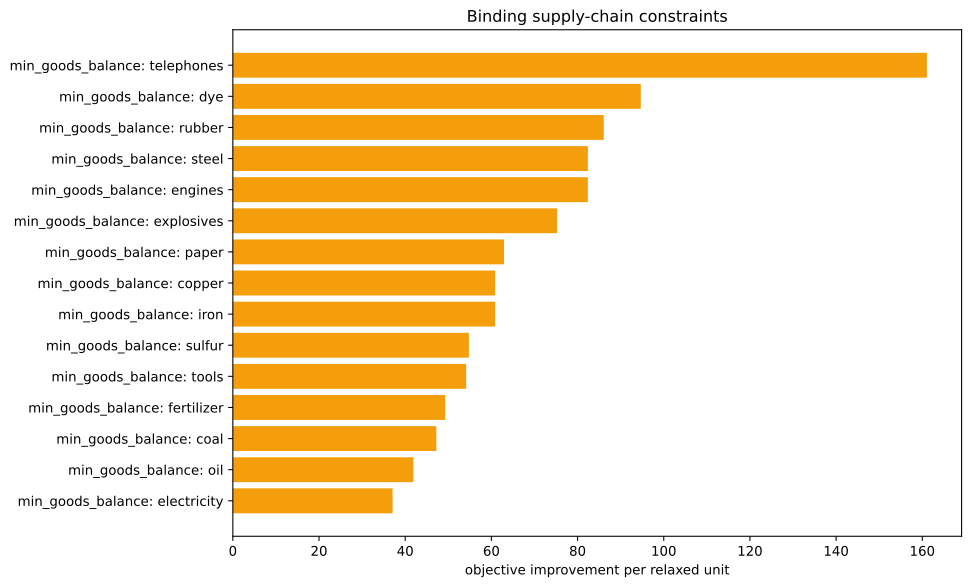

Values plotted in this chart, from the file beside it:
kind, family, label, realized_value, bound, slack, residual, binding, solver_marginal, improvement_per_unit
inequality, min_goods_balance, ammunition, 0.0, 0.0, 0.0, 0.0, True, -0.0, 0.0
inequality, min_goods_balance, small_arms, 0.0, 0.0, 0.0, 0.0, True, -0.0, 0.0
inequality, min_goods_balance, artillery, 0.0, 0.0, 0.0, 0.0, True, -0.0, 0.0
inequality, min_goods_balance, tanks, 0.0, 0.0, 0.0, 0.0, True, -0.0, 0.0
inequality, min_goods_balance, aeroplanes, 0.0, 0.0, 0.0, 0.0, True, -0.0, 0.0
inequality, min_goods_balance, manowars, 0.0, 0.0, 0.0, 0.0, True, -0.0, 0.0
inequality, min_goods_balance, ironclads, 0.0, 0.0, 0.0, 0.0, True, -0.0, 0.0
inequality, min_goods_balance, grain, 0.0, 0.0, 0.0, 0.0, True, -0.0, 0.0
inequality, min_goods_balance, fish, 0.0, 0.0, 0.0, 0.0, True, -0.0, 0.0
inequality, min_goods_balance, fabric, 0.0, 0.0, 0.0, 0.0, True, -0.0, 0.0
inequality, min_goods_balance, wood, 0.0, 0.0, 0.0, 0.0, True, -35.2, 35.2
inequality, min_goods_balance, groceries, 0.0, 0.0, 0.0, 0.0, True, -0.0, 0.0
inequality, min_goods_balance, clothes, 0.0, 0.0, 0.0, 0.0, True, -0.0, 0.0
inequality, min_goods_balance, furniture, 0.0, 0.0, 0.0, 0.0, True, -0.0, 0.0
inequality, min_goods_balance, paper, 0.0, 0.0, 0.0, 0.0, True, -62.93, 62.93
inequality, min_goods_balance, services, 0.0, 0.0, 0.0, 0.0, True, -0.0, 0.0
inequality, min_goods_balance, transportation, 1.4210854715202004e-14, 0.0, -1.4210854715202004e-14, 0.0, True, -36.59, 36.59
inequality, min_goods_balance, electricity, 2.1316282072803006e-14, 0.0, -2.1316282072803006e-14, 0.0, True, -37.08, 37.08
inequality, min_goods_balance, merchant_marine, 0.0, 0.0, 0.0, 0.0, True, -0.0, 0.0
inequality, min_goods_balance, clippers, 0.0, 0.0, 0.0, 0.0, True, -0.0, 0.0
inequality, min_goods_balance, steamers, 0.0, 0.0, 0.0, 0.0, True, -0.0, 0.0
inequality, min_goods_balance, silk, 0.0, 0.0, 0.0, 0.0, True, -0.0, 0.0
inequality, min_goods_balance, dye, 0.0, 0.0, 0.0, 0.0, True, -94.67, 94.67
inequality, min_goods_balance, sulfur, 0.0, 0.0, 0.0, 0.0, True, -54.78, 54.78
inequality, min_goods_balance, coal, -1.9895196601282805e-13, 0.0, 1.9895196601282805e-13, 0.0, True, -47.23, 47.23
inequality, min_goods_balance, iron, 1.4210854715202004e-13, 0.0, -1.4210854715202004e-13, 0.0, True, -60.87, 60.87
inequality, min_goods_balance, lead, 0.0, 0.0, 0.0, 0.0, True, -0.0, 0.0
inequality, min_goods_balance, copper, 0.0, 0.0, 0.0, 0.0, True, -60.87, 60.87
inequality, min_goods_balance, hardwood, 0.0, 0.0, 0.0, 0.0, True, -0.0, 0.0
inequality, min_goods_balance, rubber, -5.684341886080802e-14, 0.0, 5.684341886080802e-14, 0.0, True, -86.08, 86.08
inequality, min_goods_balance, oil, -1.7053025658242404e-13, 0.0, 1.7053025658242404e-13, 0.0, True, -41.9, 41.9
inequality, min_goods_balance, engines, 1.0658141036401503e-14, 0.0, -1.0658141036401503e-14, 0.0, True, -82.39, 82.39
inequality, min_goods_balance, steel, 0.0, 0.0, 0.0, 0.0, True, -82.39, 82.39
inequality, min_goods_balance, glass, 0.0, 0.0, 0.0, 0.0, True, -0.0, 0.0
inequality, min_goods_balance, fertilizer, -4.218847493575595e-15, 0.0, 4.218847493575595e-15, 0.0, True, -49.28, 49.28
inequality, min_goods_balance, tools, 0.0, 0.0, 0.0, 0.0, True, -54.14, 54.14
inequality, min_goods_balance, explosives, -2.842170943040401e-14, 0.0, 2.842170943040401e-14, 0.0, True, -75.23, 75.23
inequality, min_goods_balance, porcelain, 0.0, 0.0, 0.0, 0.0, True, -0.0, 0.0
inequality, min_goods_balance, meat, 0.0, 0.0, 0.0, 0.0, True, -0.0, 0.0
inequality, min_goods_balance, fruit, 0.0, 0.0, 0.0, 0.0, True, -0.0, 0.0
inequality, min_goods_balance, liquor, 0.0, 0.0, 0.0, 0.0, True, -0.0, 0.0
inequality, min_goods_balance, wine, 0.0, 0.0, 0.0, 0.0, True, -0.0, 0.0
inequality, min_goods_balance, tea, 0.0, 0.0, 0.0, 0.0, True, -0.0, 0.0
inequality, min_goods_balance, coffee, 0.0, 0.0, 0.0, 0.0, True, -0.0, 0.0
inequality, min_goods_balance, sugar, 0.0, 0.0, 0.0, 0.0, True, -0.0, 0.0
inequality, min_goods_balance, tobacco, 0.0, 0.0, 0.0, 0.0, True, -0.0, 0.0
inequality, min_goods_balance, opium, 0.0, 0.0, 0.0, 0.0, True, -0.0, 0.0
inequality, min_goods_balance, automobiles, 0.0, 0.0, 0.0, 0.0, True, -0.0, 0.0
inequality, min_goods_balance, telephones, -1429, -1429, 0.0, 0.0, True, -161.1, 161.1
inequality, min_goods_balance, radios, 0.0, 0.0, 0.0, 0.0, True, -0.0, 0.0
inequality, min_goods_balance, luxury_clothes, 0.0, 0.0, 0.0, 0.0, True, -0.0, 0.0
inequality, min_goods_balance, luxury_furniture, 0.0, 0.0, 0.0, 0.0, True, -0.0, 0.0
inequality, min_goods_balance, gold, 0.0, 0.0, 0.0, 0.0, True, -0.0, 0.0
inequality, min_goods_balance, fine_art, 0.0, 0.0, 0.0, 0.0, True, -0.0, 0.0
equality, era_cap, era_cap, 0.0, 0.0, , 0.0, True, -0.0, 
equality, banned_building_groups, bg_gold_fields, 0.0, 0.0, , 0.0, True, -0.0, 
equality, banned_building_groups, bg_army, 0.0, 0.0, , 0.0, True, -0.0, 
equality, banned_building_groups, bg_conscription, 0.0, 0.0, , 0.0, True, -0.0, 
equality, banned_building_groups, bg_naval_fortification, 0.0, 0.0, , 0.0, True, -0.0, 
equality, banned_building_groups, bg_naval_administration, 0.0, 0.0, , 0.0, True, -0.0, 
... 16 more rows
